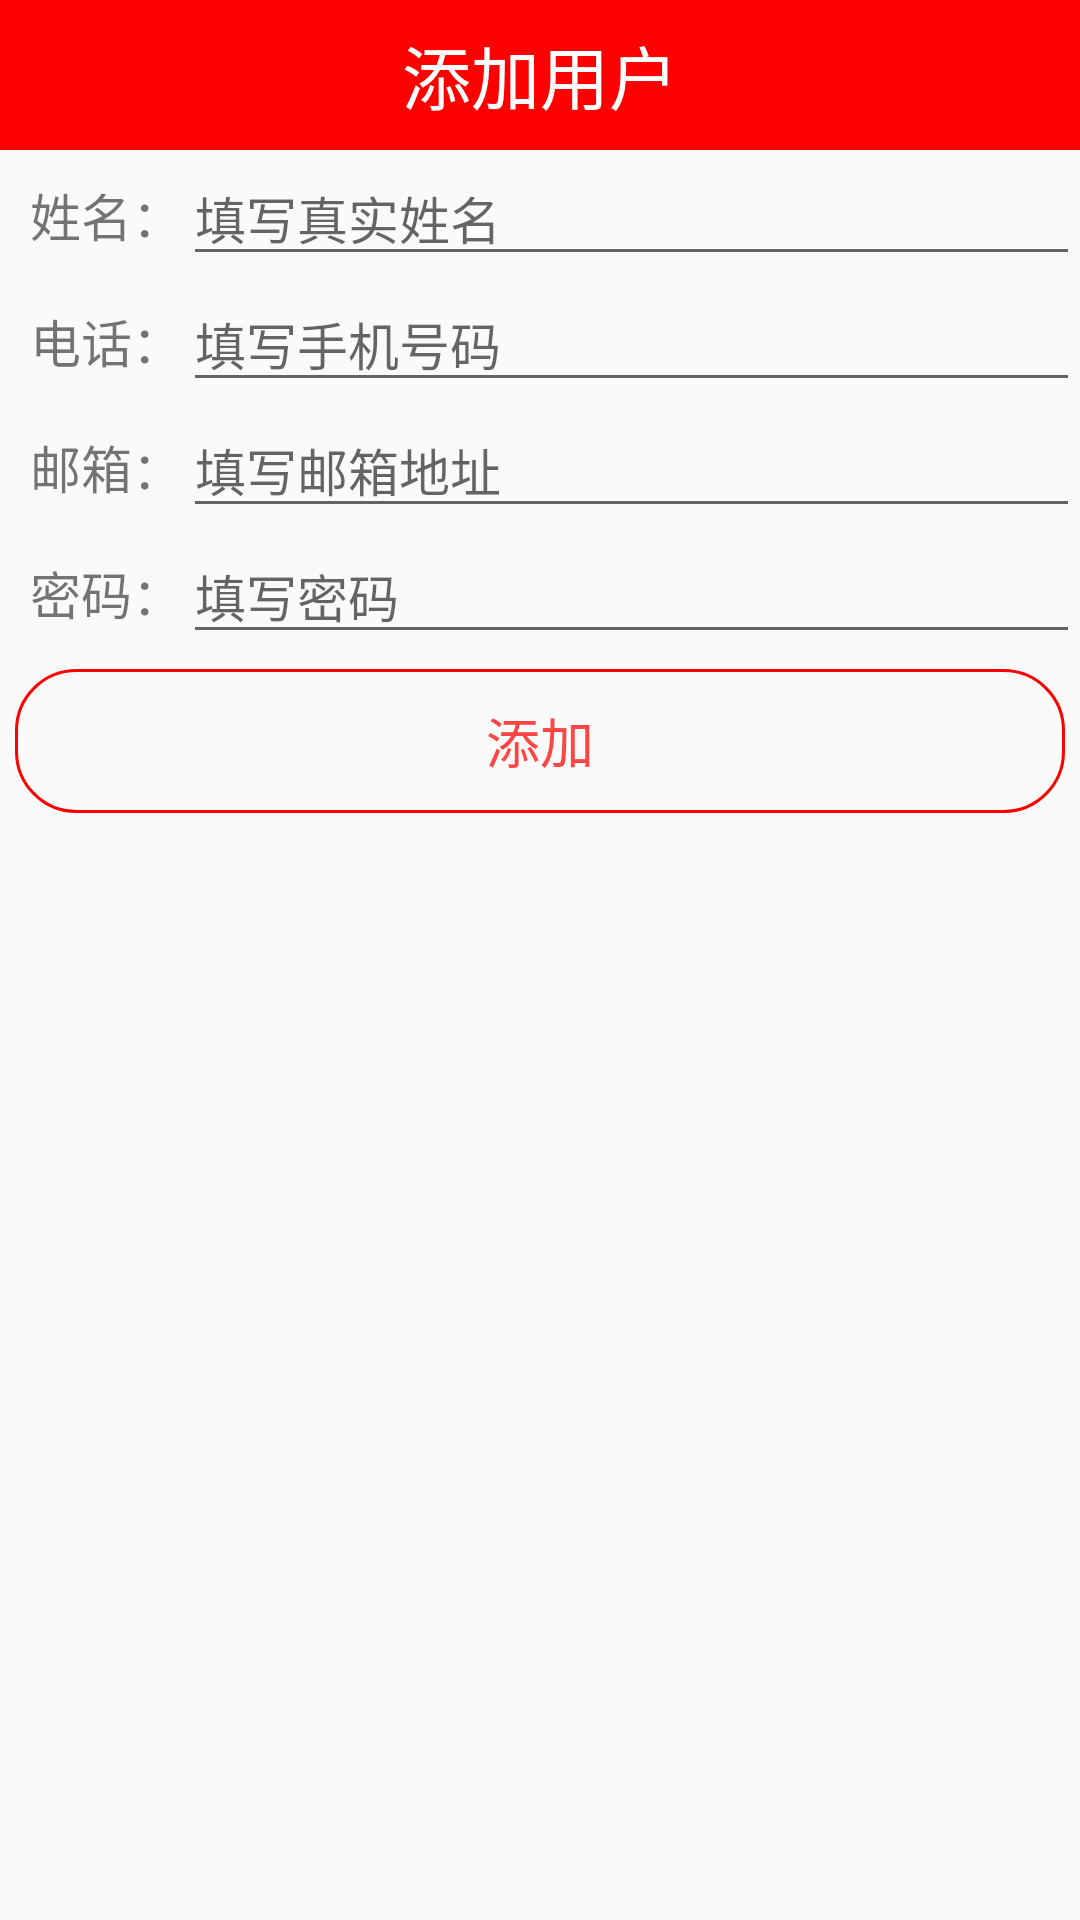

The Android layout XML behind this screen, and the referenced resources:
<!-- AndroidManifest.xml: application theme Theme.AppCompat.Light.NoActionBar -->
<!-- res/layout/activity_add_user.xml -->
<?xml version="1.0" encoding="utf-8"?>
<LinearLayout xmlns:android="http://schemas.android.com/apk/res/android"
              android:layout_width="match_parent"
              android:layout_height="match_parent"
              android:orientation="vertical">

    <TextView
        android:id="@+id/tv_title"
        style="@style/titleBar"
        android:text="添加用户"/>

    <LinearLayout
        android:layout_width="match_parent"
        android:layout_height="wrap_content"
        android:orientation="horizontal">

        <TextView
            android:id="@+id/tv_name"
            android:layout_width="wrap_content"
            android:layout_height="wrap_content"
            android:layout_marginLeft="10dp"
            android:text="姓名："
            android:textSize="17sp"/>

        <EditText
            android:id="@+id/et_name"
            android:layout_width="match_parent"
            android:layout_height="wrap_content"
            android:hint="填写真实姓名"
            android:textSize="17sp"/>
    </LinearLayout>

    <LinearLayout
        android:layout_width="match_parent"
        android:layout_height="wrap_content"
        android:orientation="horizontal">

        <TextView
            android:id="@+id/tv_phone"
            android:layout_width="wrap_content"
            android:layout_height="wrap_content"
            android:layout_marginLeft="10dp"
            android:text="电话："
            android:textSize="17sp"/>

        <EditText
            android:id="@+id/et_phone"
            android:layout_width="match_parent"
            android:layout_height="wrap_content"
            android:hint="填写手机号码"
            android:inputType="phone"
            android:textSize="17sp"/>
    </LinearLayout>

    <LinearLayout
        android:layout_width="match_parent"
        android:layout_height="wrap_content"
        android:orientation="horizontal">

        <TextView
            android:id="@+id/tv_mail"
            android:layout_width="wrap_content"
            android:layout_height="wrap_content"
            android:layout_marginLeft="10dp"
            android:text="邮箱："
            android:textSize="17sp"/>

        <EditText
            android:id="@+id/et_mail"
            android:layout_width="match_parent"
            android:layout_height="wrap_content"
            android:hint="填写邮箱地址"
            android:textSize="17sp"/>
    </LinearLayout>

    <LinearLayout
        android:layout_width="match_parent"
        android:layout_height="wrap_content"
        android:orientation="horizontal">

        <TextView
            android:id="@+id/tv_pwd"
            android:layout_width="wrap_content"
            android:layout_height="wrap_content"
            android:layout_marginLeft="10dp"
            android:text="密码："
            android:textSize="17sp"/>

        <EditText
            android:id="@+id/et_password"
            android:layout_width="match_parent"
            android:layout_height="wrap_content"
            android:hint="填写密码"
            android:inputType="textPassword"
            android:textSize="17sp"/>
    </LinearLayout>

    <Button
        android:id="@+id/btn_add_user"
        style="@style/textButtonStyle"
        android:layout_width="match_parent"
        android:layout_height="wrap_content"
        android:layout_margin="5dp"
        android:text="添加"/>
</LinearLayout>
<!-- resources referenced by this layout -->
<resources>
  <style name="textButtonStyle">
          <item name="android:background">@drawable/selector_text_add_bill</item>
          <item name="android:textColor">@color/selector_text_add_bill</item>
          <item name="android:textSize">18sp</item>
          <item name="android:padding">10dp</item>
          <item name="android:gravity">center</item>
          <item name="android:layout_margin">5dp</item>
      </style>
  <style name="titleBar">
          <item name="android:layout_width">match_parent</item>
          <item name="android:layout_height">50dp</item>
          <item name="android:background">#f00</item>
          <item name="android:gravity">center</item>
          <item name="android:textSize">23sp</item>
          <item name="android:textColor">#fff</item>
      </style>
  <!-- drawable selector_text_add_bill (drawable) -->
  <?xml version="1.0" encoding="utf-8"?>
  <selector xmlns:android="http://schemas.android.com/apk/res/android">
      <item android:state_pressed="true">
          <shape xmlns:android="http://schemas.android.com/apk/res/android">
              
              
              <stroke android:width="1dp" android:color="#FF0000"/>
              <solid android:color="#FF0000"/>
  
              
  
              <corners android:radius="20dp"/>
  
              
  
              
              
              
              
              
          </shape>
      </item>
      <item>
          <shape xmlns:android="http://schemas.android.com/apk/res/android">
              <stroke android:width="1dp" android:color="#FF0000"/>
              
              <corners android:radius="20dp"/>
          </shape>
      </item>
  </selector>
</resources>
